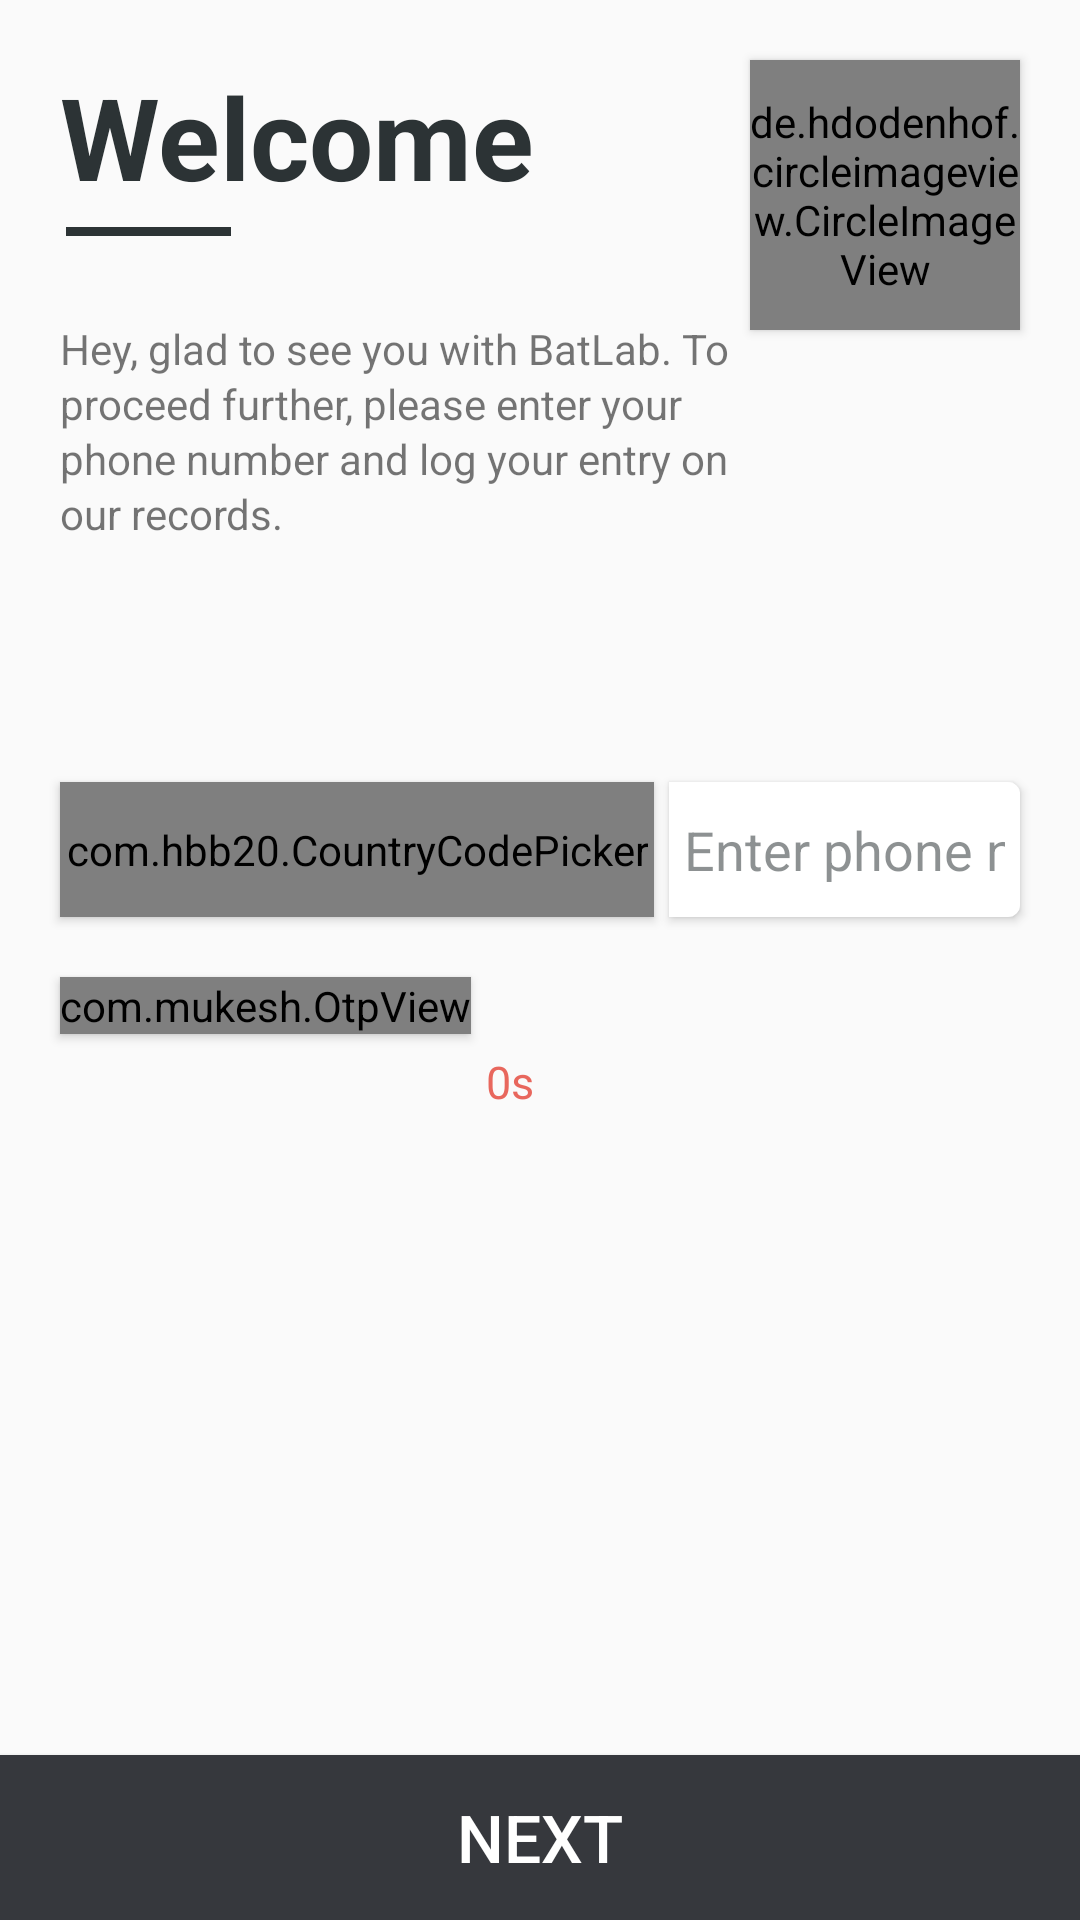

Write the Android layout XML for this screen, with the resource values it uses.
<!-- AndroidManifest.xml: application theme AppTheme -->
<!-- res/layout/activity_main.xml -->
<?xml version="1.0" encoding="utf-8"?>
<androidx.constraintlayout.widget.ConstraintLayout
        xmlns:android="http://schemas.android.com/apk/res/android"
        xmlns:tools="http://schemas.android.com/tools"
        xmlns:app="http://schemas.android.com/apk/res-auto"
        android:id="@+id/root_view"
        android:layout_width="match_parent"
        android:layout_height="match_parent"
        tools:context=".MainActivity">


    <TextView
        android:id="@+id/title_text"
        android:layout_width="wrap_content"
        android:layout_height="wrap_content"
        android:text="@string/welcome"
        android:textColor="@color/colorHeadingText"
        android:textSize="38sp"
        android:textStyle="bold"
        android:layout_marginTop="20dp"
        android:layout_marginStart="20dp"
        app:layout_constraintTop_toTopOf="parent"
        app:layout_constraintStart_toStartOf="parent"/>


    <View
        android:id="@+id/border"
        android:layout_width="55dp"
        android:layout_height="3dp"
        android:background="@color/colorHeadingText"
        android:layout_marginStart="22dp"
        android:layout_marginTop="5dp"
        app:layout_constraintTop_toBottomOf="@id/title_text"
        app:layout_constraintStart_toStartOf="parent"/>

    <TextView
        android:id="@+id/description"
        android:layout_width="wrap_content"
        android:layout_height="wrap_content"
        android:layout_marginTop="28dp"
        android:layout_marginStart="20dp"
        android:maxWidth="230dp"
        android:text="@string/welcome_message"
        android:textSize="14sp"
        android:lineSpacingExtra="2sp"
        app:layout_constraintTop_toBottomOf="@id/border"
        app:layout_constraintStart_toStartOf="parent" />


    <de.hdodenhof.circleimageview.CircleImageView
        android:id="@+id/user_image"
        android:layout_width="90dp"
        android:layout_height="90dp"
        android:src="@drawable/app_logo"
        android:layout_marginTop="20dp"
        android:layout_marginEnd="20dp"
        android:elevation="2dp"
        app:layout_constraintTop_toTopOf="parent"
        app:layout_constraintEnd_toEndOf="parent"/>


    <com.hbb20.CountryCodePicker
        android:id="@+id/ccp"
        android:layout_width="wrap_content"
        android:layout_height="45dp"
        android:layout_marginTop="80dp"
        android:layout_marginStart="20dp"
        android:background="@drawable/ic_ccp_background"
        android:elevation="2dp"
        android:padding="2dp"
        android:gravity="center"
        app:ccp_textSize="18sp"
        app:ccp_showNameCode="false"
        app:ccp_hintExampleNumber="false"
        app:ccpDialog_keyboardAutoPopup="false"
        app:ccp_autoDetectCountry="true"
        app:layout_constraintStart_toStartOf="parent"
        app:layout_constraintTop_toBottomOf="@id/description"/>

    <EditText
        android:id="@+id/user_number"
        android:layout_width="0dp"
        android:layout_height="45dp"
        android:layout_marginTop="80dp"
        android:layout_marginStart="5dp"
        android:layout_marginEnd="20dp"
        android:inputType="phone"
        android:background="@drawable/ic_ccp_edittext_background"
        android:elevation="2dp"
        android:textSize="18sp"
        android:textCursorDrawable="@drawable/ic_edittext_cursor"
        android:hint="@string/enter_number_hint"
        android:textColor="@color/colorEditText"
        android:textColorHint="@color/colorEditTextHint"
        android:maxLines="1"
        android:paddingStart="5dp"
        android:paddingEnd="5dp"
        app:layout_constraintTop_toBottomOf="@id/description"
        app:layout_constraintStart_toEndOf="@id/ccp"
        app:layout_constraintEnd_toEndOf="parent" />

    <com.mukesh.OtpView
        android:id="@+id/otp_view"
        android:layout_width="wrap_content"
        android:layout_height="wrap_content"
        android:layout_marginTop="20dp"
        android:layout_marginStart="20dp"
        android:inputType="number"
        android:itemBackground="@drawable/ic_otp_background"
        android:textColor="@color/colorEditText"
        android:cursorVisible="false"
        android:elevation="2dp"
        app:itemCount="6"
        app:viewType="rectangle"
        app:itemHeight="45dp"
        app:itemWidth="45dp"
        app:lineWidth="0dp"
        app:layout_constraintTop_toBottomOf="@id/ccp"
        app:layout_constraintStart_toStartOf="parent"/>

    <TextView
        android:id="@+id/timer"
        android:layout_width="0dp"
        android:layout_height="45dp"
        android:layout_marginTop="20dp"
        android:layout_marginStart="5dp"
        android:layout_marginEnd="20dp"
        android:text="@string/timer_default_text"
        android:textSize="15sp"
        android:textColor="@color/colorTimer"
        android:gravity="bottom"
        app:layout_constraintTop_toBottomOf="@id/ccp"
        app:layout_constraintStart_toEndOf="@id/otp_view"
        app:layout_constraintEnd_toEndOf="parent"/>

    <Button
        android:id="@+id/submit_btn"
        android:layout_width="0dp"
        android:layout_height="55dp"
        android:text="@string/btn_next"
        android:textSize="22sp"
        android:textColor="@color/colorWhite"
        android:background="@color/colorSubmitBtn"
        android:elevation="4dp"
        app:layout_constraintBottom_toBottomOf="parent"
        app:layout_constraintStart_toStartOf="parent"
        app:layout_constraintEnd_toEndOf="parent"/>

</androidx.constraintlayout.widget.ConstraintLayout>
<!-- resources referenced by this layout -->
<resources>
  <color name="colorEditText">#2C3335</color>
  <color name="colorEditTextHint">#8A2C3335</color>
  <color name="colorHeadingText">#2C3335</color>
  <color name="colorSubmitBtn">#36383D</color>
  <color name="colorTimer">#CCE44236</color>
  <color name="colorWhite">#FFFFFF</color>
  <!-- drawable app_logo: png bitmap (drawable, 37472 bytes) -->
  <!-- drawable ic_ccp_background (drawable) -->
  <?xml version="1.0" encoding="utf-8"?>
  <shape xmlns:android="http://schemas.android.com/apk/res/android"
      android:shape="rectangle">
  
      <solid android:color="@color/colorWhite"/>
      <corners android:topLeftRadius="4dp"
          android:bottomLeftRadius="4dp"/>
  
  </shape>
  <!-- drawable ic_ccp_edittext_background (drawable) -->
  <?xml version="1.0" encoding="utf-8"?>
  <shape xmlns:android="http://schemas.android.com/apk/res/android"
      android:shape="rectangle">
  
      <solid android:color="@color/colorWhite"/>
      <corners android:topRightRadius="4dp"
          android:bottomRightRadius="4dp"/>
  
  </shape>
  <!-- drawable ic_otp_background (drawable) -->
  <?xml version="1.0" encoding="utf-8"?>
  <shape xmlns:android="http://schemas.android.com/apk/res/android"
      android:shape="rectangle">
  
      <solid android:color="@color/colorWhite"/>
      <corners android:radius="4dp"/>
  
  </shape>
  <string name="btn_next">Next</string>
  <string name="enter_number_hint">Enter phone number</string>
  <string name="timer_default_text">0s</string>
  <string name="welcome">Welcome</string>
  <string name="welcome_message">Hey, glad to see you with BatLab. To proceed further, please enter your phone number and log your entry on our records.</string>
  <style name="AppTheme" parent="Theme.AppCompat.Light.NoActionBar">
          
          <item name="colorPrimary">@color/colorPrimary</item>
          <item name="colorPrimaryDark">@color/colorPrimaryDark</item>
          <item name="colorAccent">@color/colorAccent</item>
          <item name="otpViewStyle">@style/OtpWidget.OtpView</item>
      </style>
  <color name="colorPrimary">#008577</color>
  <color name="colorPrimaryDark">#141414</color>
  <color name="colorAccent">#2C3335</color>
</resources>
